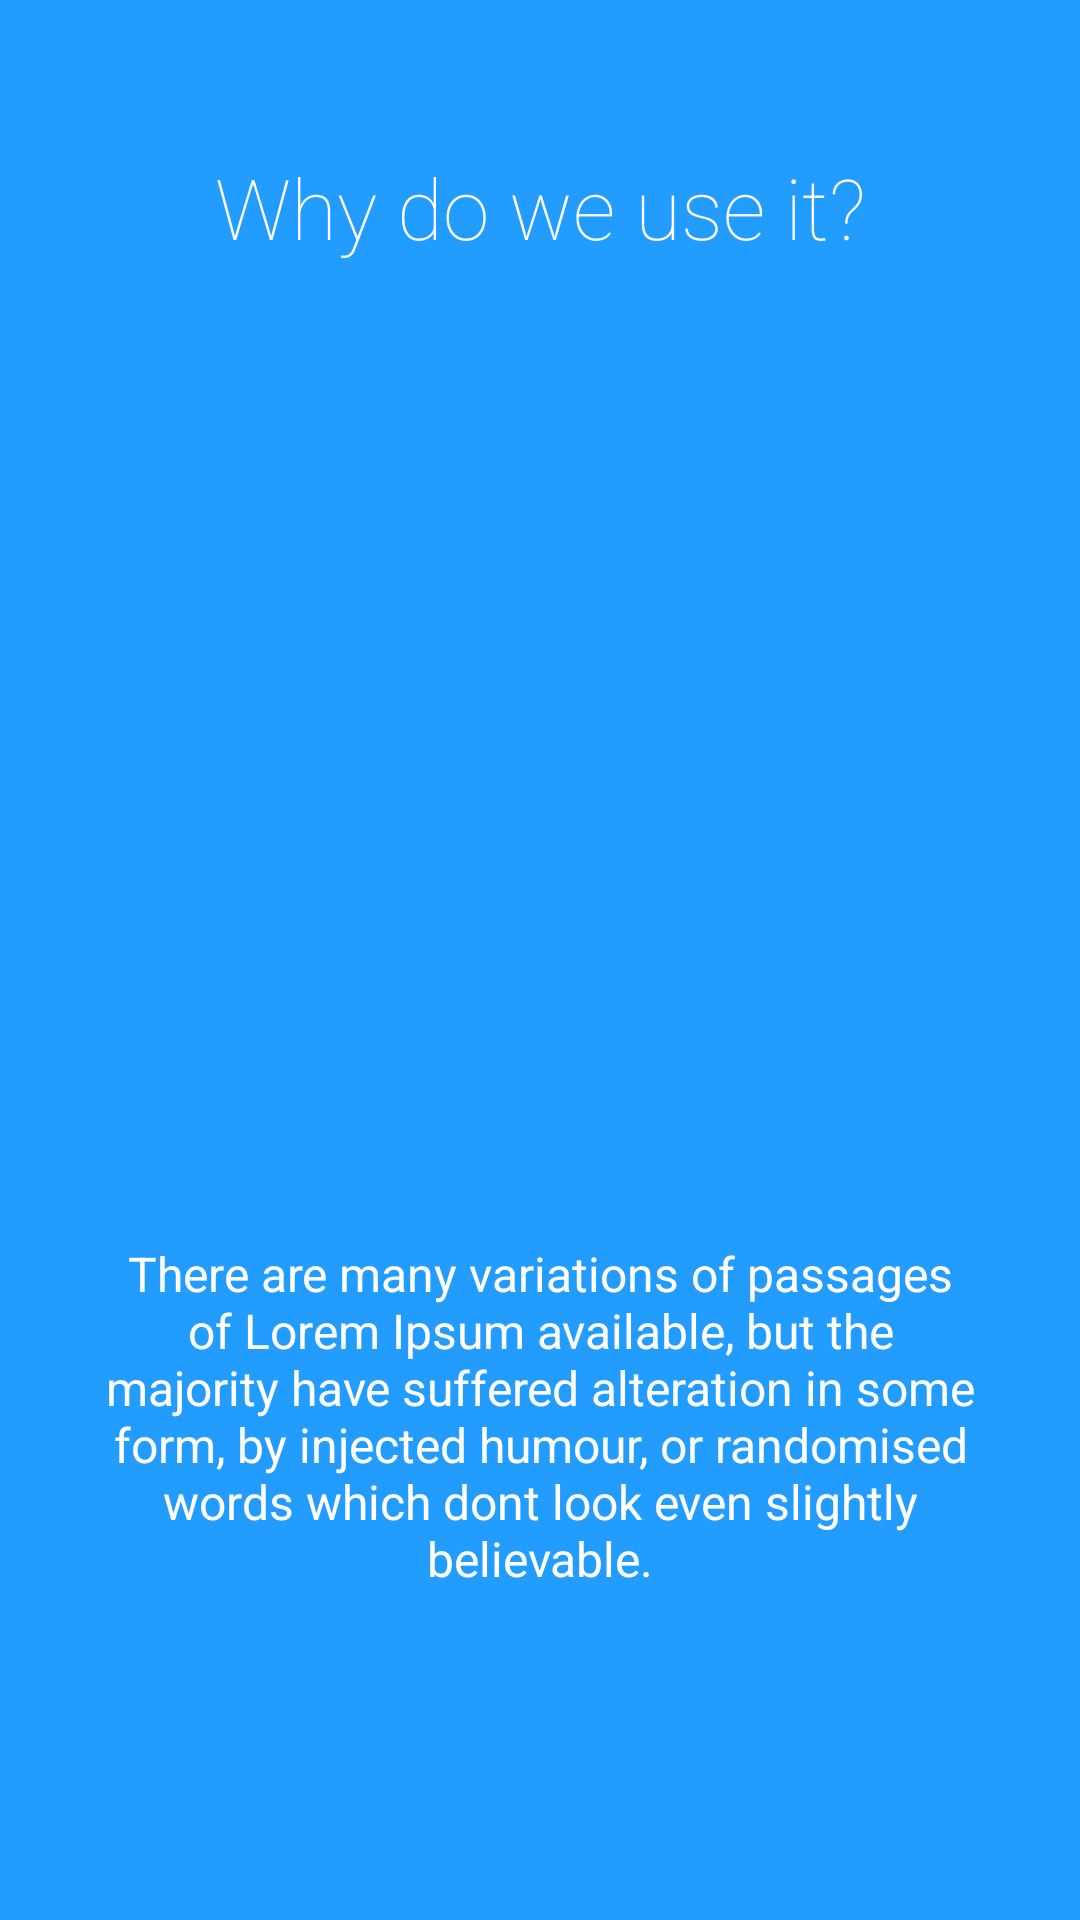

Here is an Android app screen rendered from its layout file. Give the layout XML and the strings, colors and styles it references.
<!-- AndroidManifest.xml: application theme Theme.Employee_Directory -->
<!-- res/layout/intro_3.xml -->
<?xml version="1.0" encoding="utf-8"?>
<LinearLayout xmlns:android="http://schemas.android.com/apk/res/android"
    android:id="@+id/main"
    android:layout_width="match_parent"
    android:layout_height="match_parent"
    android:layout_weight="10"
    android:background="#239CFF"
    android:orientation="vertical">

    <TextView
        android:layout_width="match_parent"
        android:layout_height="0dp"
        android:layout_gravity="center"
        android:layout_weight="3"
        android:fontFamily="sans-serif-thin"
        android:gravity="center"
        android:text="Why do we use it?"
        android:textColor="#ffffff"
        android:textSize="28sp" />

    <LinearLayout
        android:layout_width="match_parent"
        android:layout_height="0dp"
        android:layout_weight="5"
        android:gravity="center"
        android:orientation="vertical">

        <ImageView
            android:layout_width="match_parent"
            android:layout_height="wrap_content"
            android:layout_gravity="center"
            android:src="@drawable/ic_done_white_24px" />
    </LinearLayout>

    <TextView
        android:layout_width="wrap_content"
        android:layout_height="70dp"
        android:layout_gravity="center"
        android:layout_weight="3"
        android:gravity="center"
        android:paddingLeft="34dp"
        android:paddingRight="34dp"
        android:text="@string/onBoardDescription_3"
        android:textColor="#ffffff"
        android:textSize="16sp" />

    <TextView
        android:layout_width="fill_parent"
        android:layout_height="64dp" />
</LinearLayout>
<!-- resources referenced by this layout -->
<resources>
  <string name="onBoardDescription_3">There are many variations of passages of Lorem Ipsum available, but the majority have suffered alteration in some form, by injected humour, or randomised words which dont look even slightly believable.</string>
  <style name="Theme.Employee_Directory" parent="Theme.MaterialComponents.DayNight.DarkActionBar">
          
          <item name="colorPrimary">@color/purple_500</item>
          <item name="colorPrimaryVariant">@color/purple_700</item>
          <item name="colorOnPrimary">@color/white</item>
          
          <item name="colorSecondary">@color/teal_200</item>
          <item name="colorSecondaryVariant">@color/teal_700</item>
          <item name="colorOnSecondary">@color/black</item>
          
          <item name="android:statusBarColor" tools:targetApi="l">?attr/colorPrimaryVariant</item>
          
      </style>
  <color name="purple_500">#FF6200EE</color>
  <color name="purple_700">#FF3700B3</color>
  <color name="white">#FFFFFFFF</color>
  <color name="teal_200">#FF03DAC5</color>
  <color name="teal_700">#FF018786</color>
  <color name="black">#FF000000</color>
</resources>
